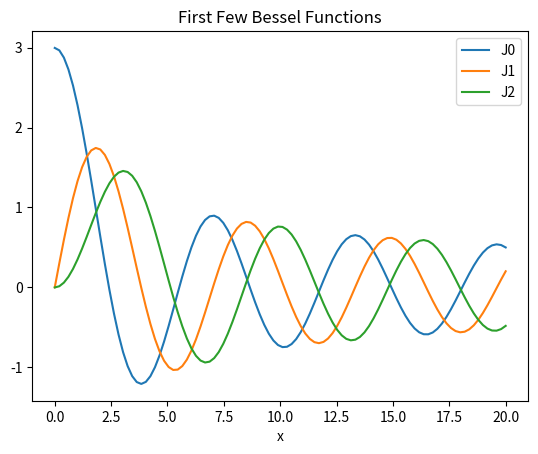
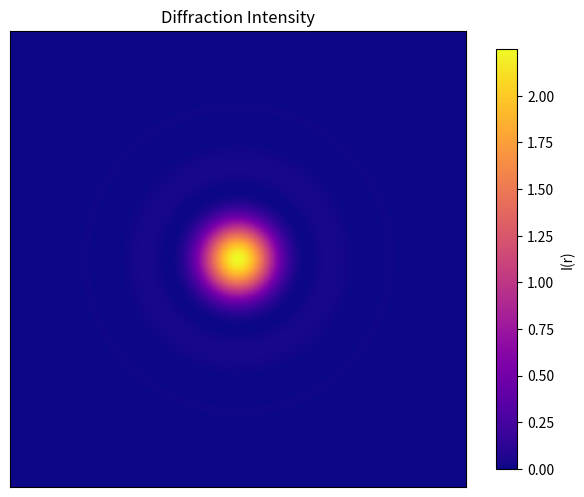

These charts were generated, in order, by the following Python code:
#!/usr/bin/python3

import numpy as np
from math import pi
import matplotlib.pyplot as plt
from mpl_toolkits.mplot3d import Axes3D

def integrand(x, m, theta):
    return np.cos(m * theta - x * np.sin(theta))

def J(m, x):
    n_steps = 1000
    bin_width = pi / n_steps
    integral = integrand(x, m, 0) + integrand(x, m, pi)
    xn = 0
    for i in range(n_steps - 1):
        xn += bin_width
        if i % 2 == 1:
            integral += 4 * integrand(x, m, xn)

        else:
            integral += 2 * integrand(x, m, xn)

    return bin_width * integral / pi


# Plot the first three Bessel Functions
x = np.linspace(0, 20, 100)
for i in range(3):
    plt.plot(x, J(i, x))
plt.legend(['J0', 'J1', 'J2'])
plt.xlabel('x')
plt.title("First Few Bessel Functions")
plt.savefig('2_(i).png')

# (ii) 
def I(x, y):
    r = (x ** 2 + y ** 2) ** 0.5
    lamb = 500 * 10 ** -9
    k = 2 * pi / lamb
    return (J(1, k * r) / (k * r)) ** 2

plt.figure()
x = np.linspace(-1e-6, 1e-6, 1000)
y = np.linspace(-1e-6, 1e-6, 1000)
X, Y = np.meshgrid(x, y)
I = I(X, Y)

plt.axes([0.025, 0.025, 0.95, 0.95])
plt.imshow(I, interpolation='nearest', cmap='plasma', origin='lower')
plt.colorbar(shrink=.92, label='I(r)')
plt.title('Diffraction Intensity')
plt.xticks(())
plt.yticks(())
plt.savefig('2_(ii).png')
